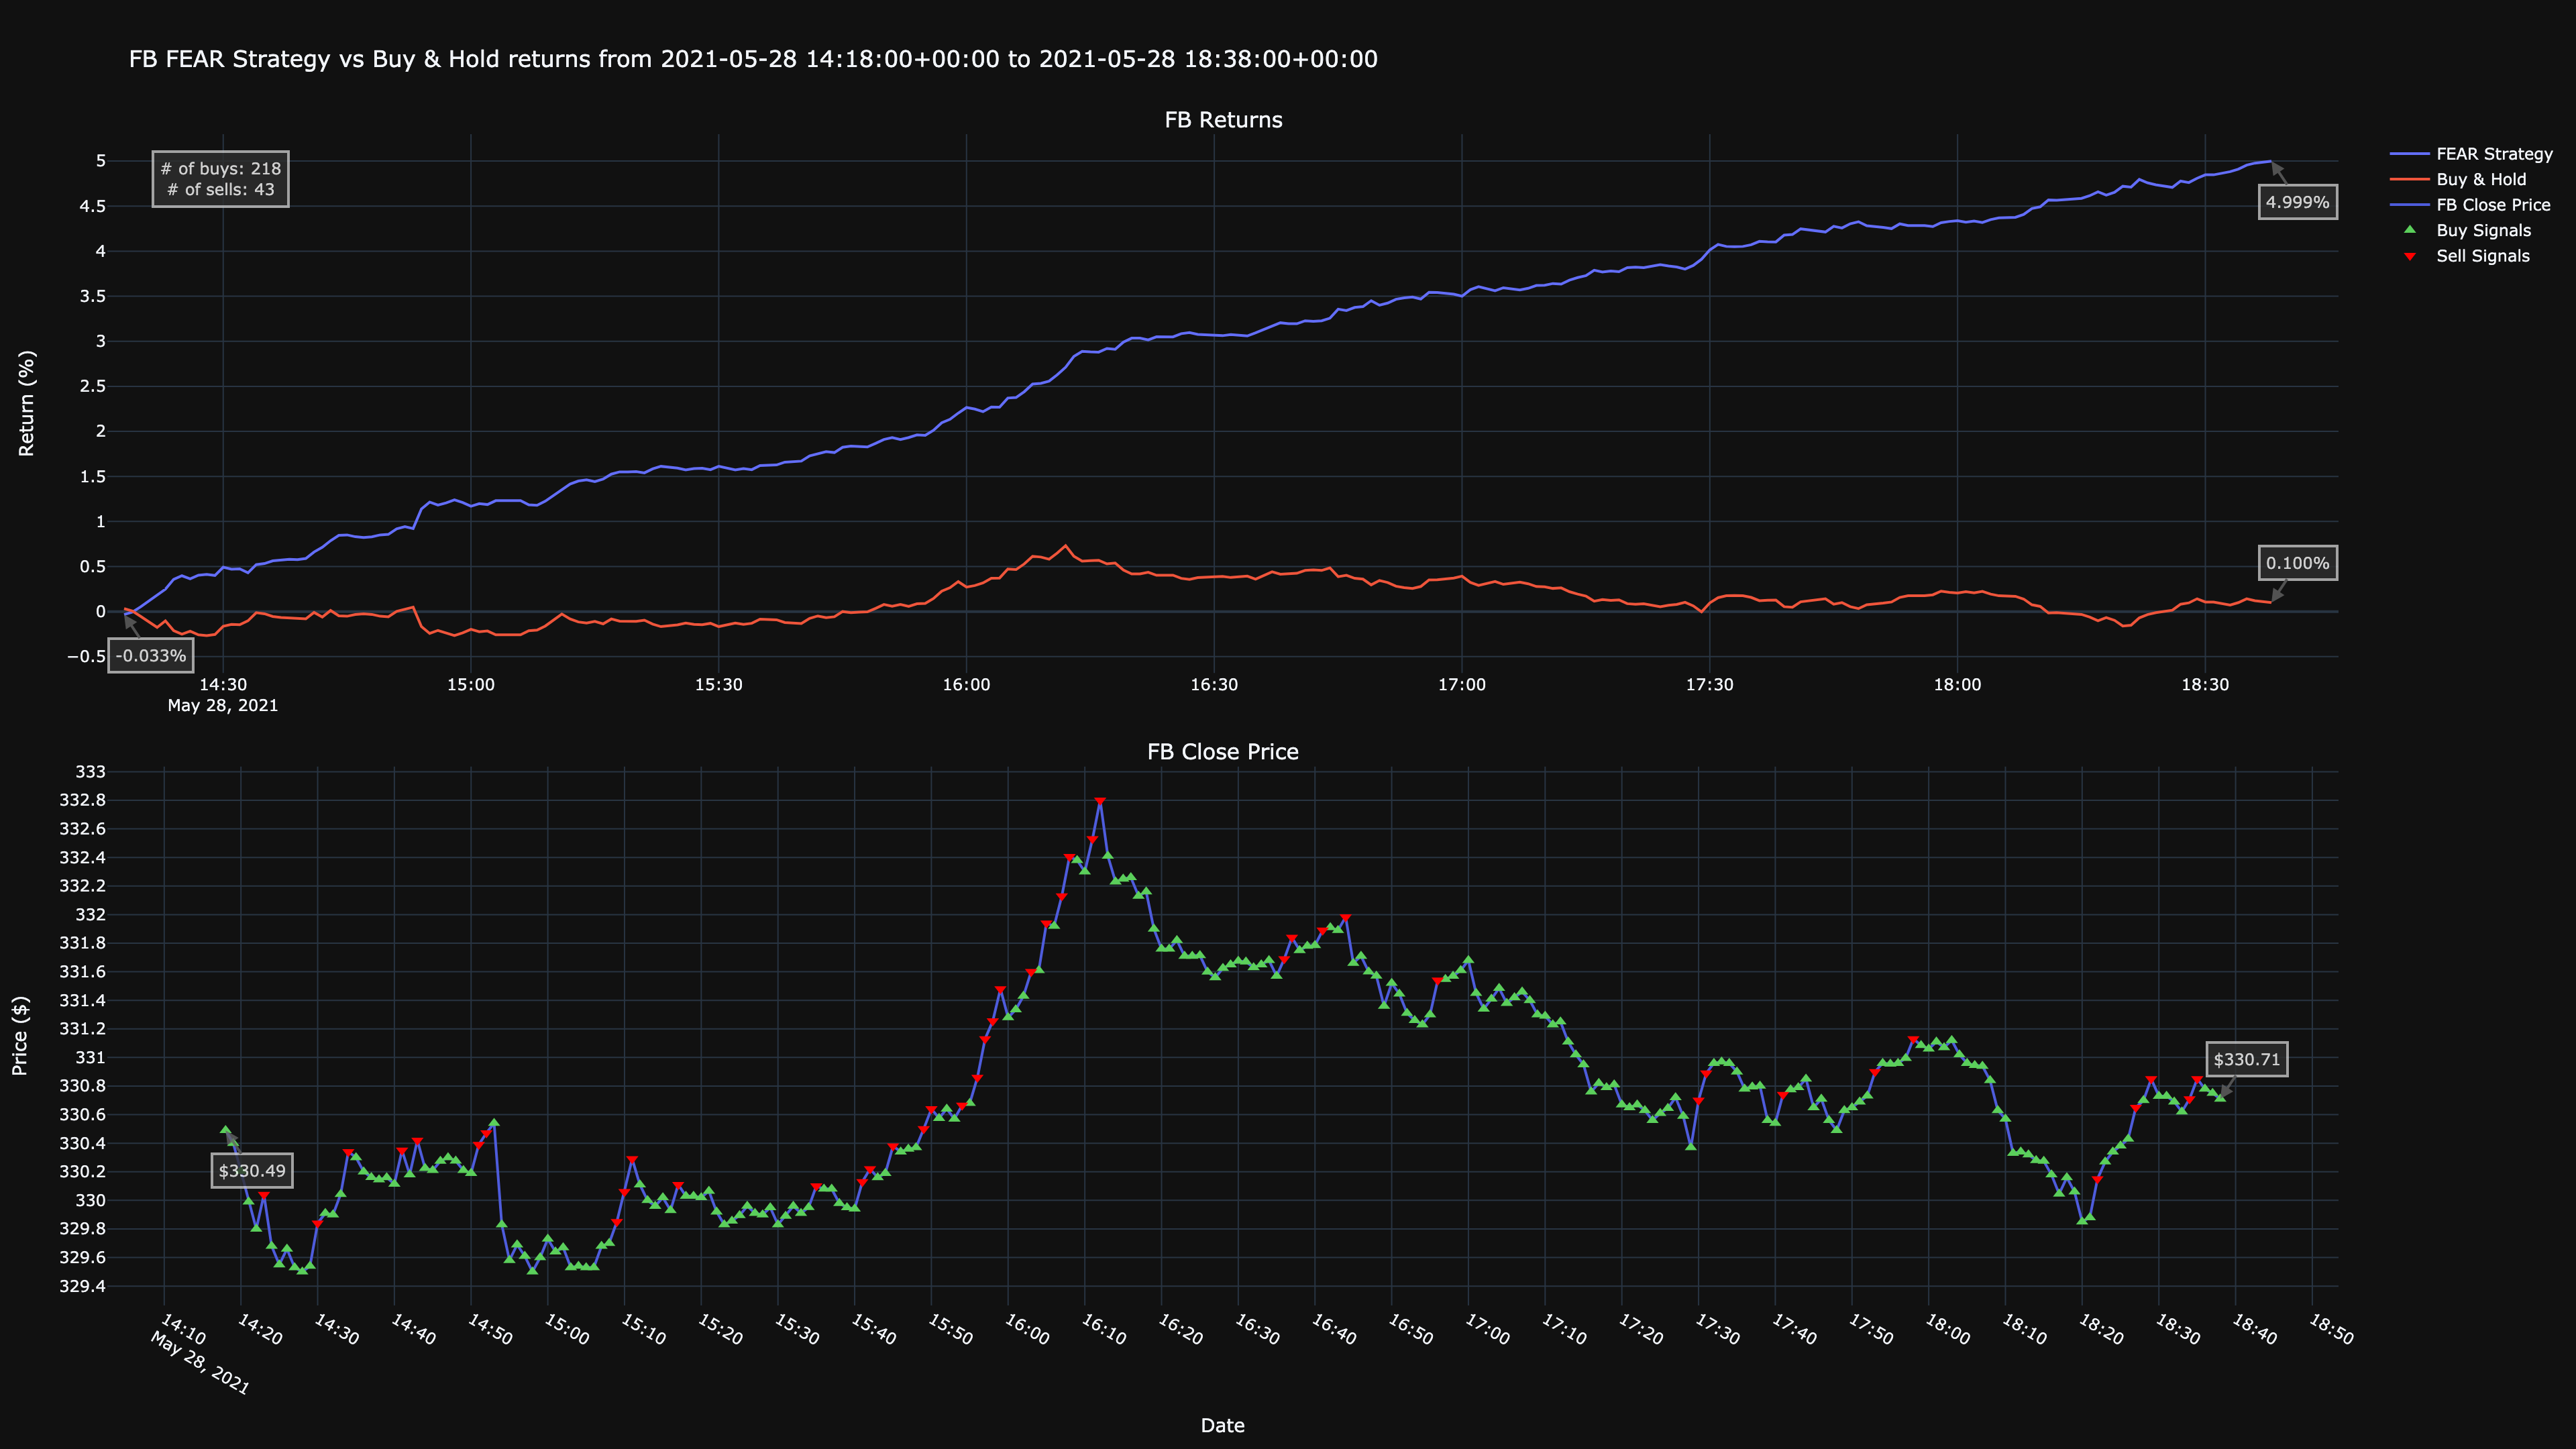

Values plotted in this chart, from the file beside it:
timestamp, close, return, prediction, strategy, buys, sells, human-return, human-strategy
2021-05-28 14:18:00+00:00, 330.5, 1, -1, 0.9997, 330.5, , 0.03329, -0.03328
2021-05-28 14:19:00+00:00, 330.4, 1, -1, 0.9999, 330.4, , 0.006023, -0.006023
2021-05-28 14:20:00+00:00, 330.2, 0.9995, -1, 1.001, 330.2, , -0.05297, 0.053
2021-05-28 14:21:00+00:00, 330, 0.9988, -1, 1.001, 330, , -0.118, 0.1182
2021-05-28 14:22:00+00:00, 329.8, 0.9982, -1, 1.002, 329.8, , -0.1756, 0.1759
2021-05-28 14:23:00+00:00, 330, 0.999, 1, 1.002, , 330, -0.1029, 0.2488
2021-05-28 14:24:00+00:00, 329.7, 0.9979, -1, 1.004, 329.7, , -0.2119, 0.3582
2021-05-28 14:25:00+00:00, 329.6, 0.9975, -1, 1.004, 329.6, , -0.2512, 0.3978
2021-05-28 14:26:00+00:00, 329.7, 0.9978, -1, 1.004, 329.7, , -0.2179, 0.3643
2021-05-28 14:27:00+00:00, 329.5, 0.9974, -1, 1.004, 329.5, , -0.2573, 0.4039
2021-05-28 14:28:00+00:00, 329.5, 0.9973, -1, 1.004, 329.5, , -0.2664, 0.4131
2021-05-28 14:29:00+00:00, 329.5, 0.9975, -1, 1.004, 329.5, , -0.2543, 0.4009
2021-05-28 14:30:00+00:00, 329.8, 0.9984, 1, 1.005, , 329.8, -0.1634, 0.4923
2021-05-28 14:31:00+00:00, 329.9, 0.9986, -1, 1.005, 329.9, , -0.1423, 0.471
2021-05-28 14:32:00+00:00, 329.9, 0.9985, -1, 1.005, 329.9, , -0.1453, 0.4741
2021-05-28 14:33:00+00:00, 330, 0.999, -1, 1.004, 330, , -0.1021, 0.4306
2021-05-28 14:34:00+00:00, 330.3, 0.9999, 1, 1.005, , 330.3, -0.01211, 0.521
2021-05-28 14:35:00+00:00, 330.3, 0.9998, -1, 1.005, 330.3, , -0.02421, 0.5332
2021-05-28 14:36:00+00:00, 330.2, 0.9995, -1, 1.006, 330.2, , -0.05448, 0.5636
2021-05-28 14:37:00+00:00, 330.2, 0.9993, -1, 1.006, 330.2, , -0.06629, 0.5755
2021-05-28 14:38:00+00:00, 330.1, 0.9993, -1, 1.006, 330.1, , -0.07113, 0.5804
2021-05-28 14:39:00+00:00, 330.2, 0.9993, -1, 1.006, 330.2, , -0.06659, 0.5758
2021-05-28 14:40:00+00:00, 330.1, 0.9992, -1, 1.006, 330.1, , -0.08039, 0.5897
2021-05-28 14:41:00+00:00, 330.4, 0.9999, 1, 1.007, , 330.4, -0.00908, 0.6615
2021-05-28 14:42:00+00:00, 330.2, 0.9994, -1, 1.007, 330.2, , -0.06054, 0.7133
2021-05-28 14:43:00+00:00, 330.4, 1, 1, 1.008, , 330.4, 0.01211, 0.7865
2021-05-28 14:44:00+00:00, 330.2, 0.9995, -1, 1.008, 330.2, , -0.04692, 0.8461
2021-05-28 14:45:00+00:00, 330.2, 0.9995, -1, 1.009, 330.2, , -0.05146, 0.8506
2021-05-28 14:46:00+00:00, 330.3, 0.9997, -1, 1.008, 330.3, , -0.03178, 0.8308
2021-05-28 14:47:00+00:00, 330.3, 0.9998, -1, 1.008, 330.3, , -0.02421, 0.8232
2021-05-28 14:48:00+00:00, 330.3, 0.9997, -1, 1.008, 330.3, , -0.03136, 0.8304
2021-05-28 14:49:00+00:00, 330.2, 0.9995, -1, 1.009, 330.2, , -0.05146, 0.8506
2021-05-28 14:50:00+00:00, 330.2, 0.9994, -1, 1.009, 330.2, , -0.05751, 0.8567
2021-05-28 14:51:00+00:00, 330.4, 1, 1, 1.009, , 330.4, 0.003027, 0.9178
2021-05-28 14:52:00+00:00, 330.5, 1, 1, 1.009, , 330.5, 0.0277, 0.9427
2021-05-28 14:53:00+00:00, 330.5, 1, -1, 1.009, 330.5, , 0.04843, 0.9218
2021-05-28 14:54:00+00:00, 329.8, 0.9983, -1, 1.011, 329.8, , -0.1665, 1.139
2021-05-28 14:55:00+00:00, 329.6, 0.9976, -1, 1.012, 329.6, , -0.2419, 1.216
2021-05-28 14:56:00+00:00, 329.7, 0.9979, -1, 1.012, 329.7, , -0.2089, 1.182
2021-05-28 14:57:00+00:00, 329.6, 0.9977, -1, 1.012, 329.6, , -0.2331, 1.207
2021-05-28 14:58:00+00:00, 329.5, 0.9973, -1, 1.012, 329.5, , -0.2664, 1.24
2021-05-28 14:59:00+00:00, 329.6, 0.9976, -1, 1.012, 329.6, , -0.2361, 1.21
2021-05-28 15:00:00+00:00, 329.7, 0.998, -1, 1.012, 329.7, , -0.1967, 1.17
2021-05-28 15:01:00+00:00, 329.6, 0.9978, -1, 1.012, 329.6, , -0.224, 1.197
2021-05-28 15:02:00+00:00, 329.7, 0.9979, -1, 1.012, 329.7, , -0.2149, 1.188
2021-05-28 15:03:00+00:00, 329.5, 0.9974, -1, 1.012, 329.5, , -0.2573, 1.231
2021-05-28 15:04:00+00:00, 329.5, 0.9975, -1, 1.012, 329.5, , -0.2543, 1.228
2021-05-28 15:05:00+00:00, 329.5, 0.9974, -1, 1.012, 329.5, , -0.2573, 1.231
2021-05-28 15:06:00+00:00, 329.5, 0.9974, -1, 1.012, 329.5, , -0.2573, 1.231
2021-05-28 15:07:00+00:00, 329.7, 0.9979, -1, 1.012, 329.7, , -0.2119, 1.185
2021-05-28 15:08:00+00:00, 329.7, 0.9979, -1, 1.012, 329.7, , -0.2058, 1.179
2021-05-28 15:09:00+00:00, 329.9, 0.9984, 1, 1.012, , 329.9, -0.1604, 1.225
2021-05-28 15:10:00+00:00, 330.1, 0.999, 1, 1.013, , 330.1, -0.09686, 1.289
2021-05-28 15:11:00+00:00, 330.3, 0.9997, 1, 1.014, , 330.3, -0.02724, 1.36
2021-05-28 15:12:00+00:00, 330.1, 0.9992, -1, 1.014, 330.1, , -0.08172, 1.415
2021-05-28 15:13:00+00:00, 330.0, 0.9988, -1, 1.014, 330.0, , -0.115, 1.449
2021-05-28 15:14:00+00:00, 330, 0.9987, -1, 1.015, 330, , -0.1272, 1.461
2021-05-28 15:15:00+00:00, 330, 0.9989, -1, 1.014, 330, , -0.109, 1.443
2021-05-28 15:16:00+00:00, 329.9, 0.9986, -1, 1.015, 329.9, , -0.1362, 1.471
2021-05-28 15:17:00+00:00, 330.1, 0.9992, 1, 1.015, , 330.1, -0.08172, 1.526
... 201 more rows
